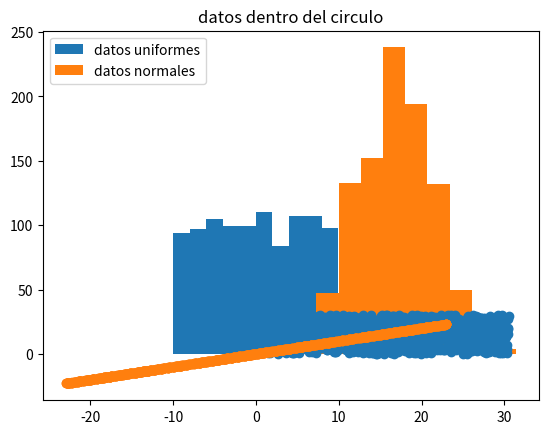

This figure's Python source: (Note: this script raises an exception after producing the figure.)
import numpy as np
import matplotlib.pyplot as plt

#Ejercicio 1
nu=np.random.uniform(-10,10,1000)

plt.hist(nu, label="datos uniformes")
plt.title("Valores uniformes")
plt.ylabel("")
plt.xlabel("")
plt.legend()
plt.savefig("uniforme.pdf")


centro=17
sigma=5
ng=np.random.normal(centro,sigma,1000)

plt.hist(ng, label="datos normales")
plt.title("Valores normales")
plt.legend()
plt.savefig("gausiana.pdf")

#Ejercicio 2
datosR=np.random.uniform(0,30.5,1000)
cuadrado=np.linspace(0,30.5,1000)

plt.scatter(cuadrado,datosR)
plt.title("datos dentro del cuadrado")
plt.savefig("cuadrado.pdf")


r=23
datosC=np.random.uniform(-23,23,1000)
areaC=np.pi*(r**2)

circulo=[]
for i in range(1000):
    if (datosC[i]<=areaC):
        circulo.append(datosC[i])
        
plt.scatter(circulo,datosC)
plt.title("datos dentro del circulo")
plt.savefig("circulo.pdf")

#Ejercicio 4

npasos=100
N=1000
sigma=0.25
pasosx=np.empty((0))
pasosy=np.empty((0))

pasosx=np.append(pasosx, np.random.random())
pasosy=np.append(pasosy, np.random.random())

for i in range(N):
    for j in range(npasos):
        pasosx = np.random.normal(pasosx[i][j], sigma)
        pasosy = np.random.normal(pasosy[i][j], sigma)
        
        if (pasosx[i][j] >30.5):
            pasosx[i][j]=0+pasosx[i][j]
        if (pasosy[i][j]>30.5):
            pasosy[i][j]=0+pasosy[i][j]
        
        
        